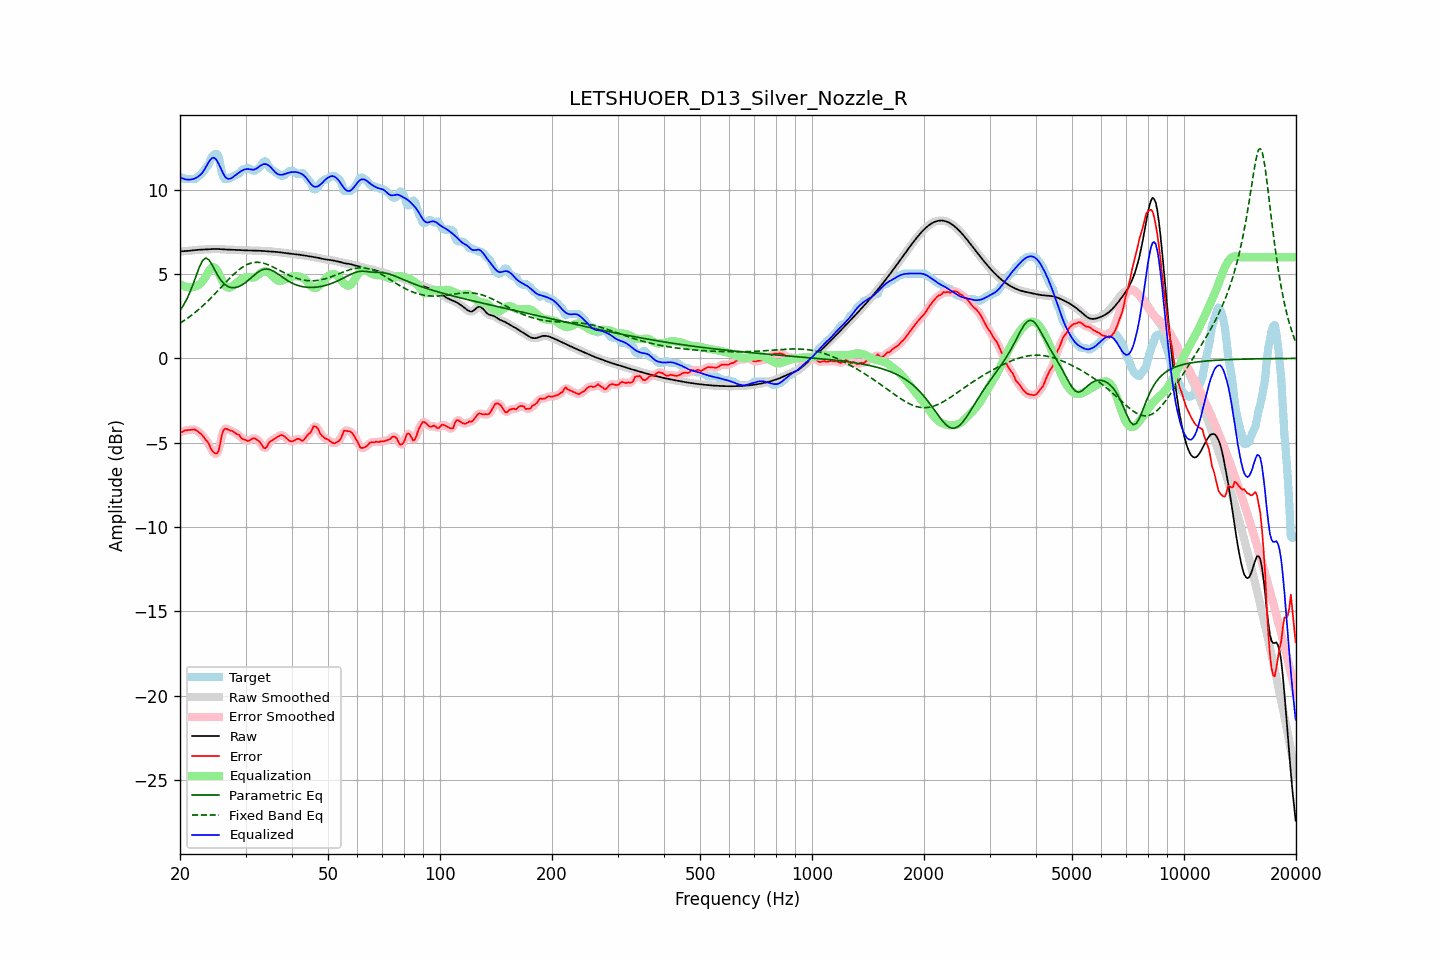

Values plotted in this chart, from the file beside it:
frequency, raw, error, smoothed, error_smoothed, equalization, parametric_eq, fixed_band_eq, equalized_raw, equalized_smoothed, target
20.00, 6.34, -4.35, 6.35, -4.37, 4.41, 2.84, 2.09, 10.76, 10.76, 10.69
20.20, 6.35, -4.38, 6.35, -4.34, 4.35, 2.99, 2.15, 10.70, 10.70, 10.73
20.40, 6.36, -4.34, 6.36, -4.32, 4.30, 3.13, 2.21, 10.66, 10.66, 10.69
20.61, 6.36, -4.27, 6.36, -4.29, 4.27, 3.30, 2.27, 10.63, 10.63, 10.63
20.81, 6.37, -4.26, 6.37, -4.26, 4.24, 3.47, 2.34, 10.61, 10.61, 10.63
21.02, 6.37, -4.25, 6.38, -4.25, 4.22, 3.68, 2.41, 10.60, 10.60, 10.63
21.23, 6.38, -4.24, 6.38, -4.24, 4.22, 3.88, 2.47, 10.60, 10.60, 10.63
21.44, 6.40, -4.23, 6.40, -4.23, 4.22, 4.12, 2.55, 10.62, 10.62, 10.63
21.66, 6.41, -4.22, 6.41, -4.22, 4.23, 4.36, 2.62, 10.63, 10.63, 10.63
21.87, 6.42, -4.21, 6.42, -4.23, 4.24, 4.63, 2.70, 10.66, 10.66, 10.63
22.09, 6.43, -4.26, 6.43, -4.26, 4.28, 4.89, 2.77, 10.71, 10.71, 10.69
22.31, 6.44, -4.33, 6.44, -4.32, 4.32, 5.15, 2.85, 10.76, 10.76, 10.77
22.54, 6.44, -4.40, 6.44, -4.39, 4.39, 5.41, 2.93, 10.83, 10.83, 10.84
22.76, 6.45, -4.47, 6.45, -4.47, 4.47, 5.61, 3.02, 10.92, 10.92, 10.92
22.99, 6.45, -4.57, 6.45, -4.57, 4.57, 5.80, 3.10, 11.03, 11.03, 11.02
23.22, 6.46, -4.68, 6.46, -4.69, 4.70, 5.88, 3.19, 11.16, 11.16, 11.14
23.45, 6.46, -4.83, 6.46, -4.80, 4.86, 5.95, 3.28, 11.33, 11.33, 11.30
23.69, 6.47, -4.92, 6.47, -4.94, 5.03, 5.90, 3.37, 11.50, 11.50, 11.39
23.92, 6.48, -5.08, 6.48, -5.11, 5.19, 5.84, 3.47, 11.66, 11.66, 11.55
24.16, 6.48, -5.31, 6.48, -5.29, 5.31, 5.70, 3.56, 11.80, 11.80, 11.79
24.40, 6.49, -5.48, 6.49, -5.46, 5.39, 5.54, 3.66, 11.88, 11.88, 11.96
24.65, 6.49, -5.57, 6.49, -5.59, 5.41, 5.36, 3.76, 11.90, 11.90, 12.07
24.89, 6.49, -5.63, 6.49, -5.66, 5.35, 5.18, 3.86, 11.85, 11.85, 12.13
25.14, 6.49, -5.64, 6.49, -5.62, 5.23, 5.01, 3.96, 11.72, 11.72, 12.13
25.39, 6.49, -5.48, 6.48, -5.40, 5.07, 4.84, 4.06, 11.55, 11.55, 11.97
25.65, 6.48, -5.05, 6.48, -5.03, 4.87, 4.70, 4.16, 11.35, 11.35, 11.53
25.91, 6.47, -4.55, 6.47, -4.63, 4.66, 4.57, 4.26, 11.13, 11.13, 11.02
26.16, 6.46, -4.28, 6.46, -4.31, 4.47, 4.47, 4.36, 10.94, 10.94, 10.75
26.43, 6.46, -4.17, 6.46, -4.17, 4.32, 4.37, 4.46, 10.78, 10.78, 10.63
26.69, 6.45, -4.17, 6.45, -4.17, 4.23, 4.31, 4.56, 10.68, 10.68, 10.63
26.96, 6.45, -4.21, 6.45, -4.21, 4.20, 4.25, 4.66, 10.65, 10.65, 10.67
27.23, 6.45, -4.28, 6.45, -4.25, 4.20, 4.22, 4.76, 10.65, 10.65, 10.73
27.50, 6.45, -4.28, 6.45, -4.30, 4.24, 4.19, 4.86, 10.69, 10.69, 10.73
27.77, 6.44, -4.34, 6.44, -4.35, 4.31, 4.19, 4.95, 10.75, 10.75, 10.78
28.05, 6.44, -4.40, 6.44, -4.40, 4.39, 4.19, 5.04, 10.83, 10.83, 10.84
28.33, 6.43, -4.48, 6.43, -4.45, 4.47, 4.21, 5.12, 10.90, 10.90, 10.91
28.62, 6.43, -4.50, 6.43, -4.51, 4.54, 4.24, 5.21, 10.97, 10.97, 10.93
28.90, 6.42, -4.56, 6.42, -4.59, 4.62, 4.28, 5.28, 11.04, 11.04, 10.98
29.19, 6.42, -4.71, 6.42, -4.68, 4.69, 4.33, 5.35, 11.10, 11.10, 11.12
29.48, 6.41, -4.79, 6.41, -4.76, 4.75, 4.39, 5.42, 11.16, 11.16, 11.20
29.78, 6.41, -4.82, 6.41, -4.83, 4.79, 4.45, 5.48, 11.20, 11.20, 11.23
30.08, 6.41, -4.84, 6.41, -4.86, 4.82, 4.52, 5.53, 11.22, 11.22, 11.24
30.38, 6.41, -4.90, 6.41, -4.88, 4.82, 4.60, 5.58, 11.23, 11.23, 11.30
30.68, 6.40, -4.88, 6.40, -4.86, 4.82, 4.68, 5.61, 11.22, 11.22, 11.28
30.99, 6.40, -4.81, 6.40, -4.82, 4.80, 4.76, 5.65, 11.20, 11.20, 11.21
31.30, 6.40, -4.75, 6.40, -4.76, 4.79, 4.85, 5.67, 11.19, 11.19, 11.15
31.61, 6.39, -4.73, 6.39, -4.74, 4.80, 4.93, 5.69, 11.20, 11.20, 11.13
31.93, 6.39, -4.76, 6.39, -4.76, 4.84, 5.01, 5.70, 11.23, 11.23, 11.15
32.24, 6.39, -4.83, 6.39, -4.81, 4.90, 5.08, 5.70, 11.29, 11.29, 11.22
32.57, 6.39, -4.89, 6.39, -4.90, 4.97, 5.15, 5.69, 11.36, 11.36, 11.28
32.89, 6.38, -4.99, 6.38, -5.02, 5.05, 5.21, 5.69, 11.43, 11.43, 11.37
33.22, 6.38, -5.16, 6.38, -5.16, 5.11, 5.25, 5.67, 11.48, 11.48, 11.54
33.55, 6.37, -5.30, 6.37, -5.28, 5.15, 5.28, 5.65, 11.52, 11.52, 11.67
33.89, 6.36, -5.33, 6.36, -5.31, 5.16, 5.30, 5.62, 11.53, 11.53, 11.69
34.23, 6.36, -5.25, 6.36, -5.22, 5.15, 5.30, 5.58, 11.50, 11.50, 11.61
34.57, 6.35, -5.05, 6.35, -5.09, 5.10, 5.29, 5.55, 11.46, 11.46, 11.41
34.92, 6.35, -4.93, 6.35, -4.96, 5.03, 5.27, 5.51, 11.38, 11.38, 11.28
35.27, 6.34, -4.87, 6.34, -4.86, 4.94, 5.23, 5.46, 11.28, 11.28, 11.21
35.62, 6.33, -4.81, 6.33, -4.80, 4.83, 5.18, 5.42, 11.17, 11.17, 11.14
35.97, 6.32, -4.75, 6.32, -4.75, 4.74, 5.13, 5.37, 11.06, 11.06, 11.07
... 635 more rows
